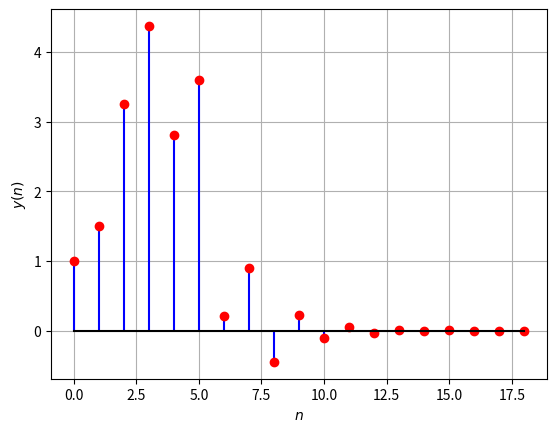

Recreate this plot in Python.
import numpy as np
import matplotlib.pyplot as plt


n = np.arange(14)
fn=(-1/2)**n
hn1=np.pad(fn, (0,2), 'constant', constant_values=(0))
hn2=np.pad(fn, (2,0), 'constant', constant_values=(0))
h = hn1+hn2

nh=len(h)
x=np.array([1.0,2.0,3.0,4.0,2.0,1.0])
nx = len(x)

y = np.zeros(nx+nh-3)

for n in range(0,nx+nh-3):
	for k in range(0,nx):
		if n-k >= 0 and n-k < nh:
			y[n]+=x[k]*h[n-k]


plt.stem(range(0,nx+nh-3),y,linefmt='b-', markerfmt='ro', basefmt='k')
plt.xlabel('$n$')
plt.ylabel('$y(n)$')
plt.grid()

plt.savefig('y_by_conv.png')

